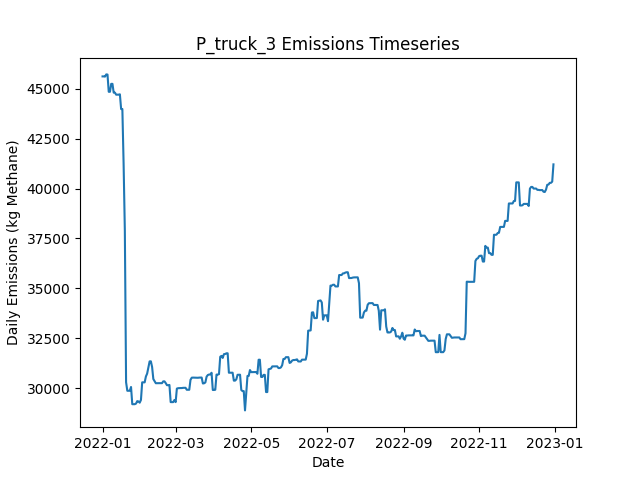

The table this chart was drawn from, first rows:
Date, Daily Emissions (Kg Methane), Daily Mitigable Emissions (Kg Methane), Daily Non-Mitigable Emissions (Kg Methan…, Daily Cost ($), Active Leaks, New Leaks, Leaks Repaired, Leaks Naturally Repaired, Leaks Tagged, Daily Repair Cost ($), Daily Natural Repair Cost ($), truck Deployment Cost ($), truck Sites flagged for Follow-Up, truck Leaks tagged for repair, truck Sites Visited, truck Travel Time (Minutes), truck Survey Time (Minutes), OGI_FU_persitehigh Deployment Cost ($), OGI_FU_persitehigh Sites flagged for Fol…, OGI_FU_persitehigh Leaks tagged for repa…, OGI_FU_persitehigh Sites Visited, OGI_FU_persitehigh Travel Time (Minutes), OGI_FU_persitehigh Survey Time (Minutes)
2022-01-01, 45619, 14290, 31329, 400, 365, 369, 0, 3, 0.00000, 0.00000, 600, 400, 0, , 10, 180, 270, 0.00000, , 0, 0, 0, 0
2022-01-02, 45619, 14290, 31329, 400, 365, 0, 0, 0, 0.00000, 0.00000, 0.00000, 400, 0, , 1, 20, 30, 0.00000, , 0, 0, 0, 0
2022-01-03, 45609, 14281, 31329, 5512, 363, 0, 0, 2, 65, 0.00000, 400, 0.00000, 9, , 0, 0, 0, 5512, , 65, 3, 120, 360
2022-01-04, 45720, 14305, 31415, 5512, 365, 2, 0, 0, 62, 0.00000, 0.00000, 0.00000, 1, , 0, 0, 0, 5512, , 62, 3, 120, 360
2022-01-05, 45712, 14297, 31415, 5512, 365, 3, 0, 2, 52, 0.00000, 400, 0.00000, 0, , 0, 0, 0, 5512, , 52, 3, 120, 360
2022-01-06, 44848, 14297, 30551, 2756, 363, 0, 0, 1, 22, 0.00000, 200, 0.00000, 0, , 0, 0, 0, 2756, , 22, 1, 30, 120
2022-01-07, 44848, 14297, 30551, 0.00000, 363, 0, 0, 0, 0.00000, 0.00000, 0.00000, 0.00000, 0, , 0, 0, 0, 0.00000, , 0, 0, 0, 0
2022-01-08, 45246, 14297, 30948, 0.00000, 367, 4, 0, 0, 0.00000, 0.00000, 0.00000, 0.00000, 0, , 0, 0, 0, 0.00000, , 0, 0, 0, 0
2022-01-09, 45246, 14297, 30948, 0.00000, 368, 1, 0, 0, 0.00000, 0.00000, 0.00000, 0.00000, 0, , 0, 0, 0, 0.00000, , 0, 0, 0, 0
2022-01-10, 44805, 14323, 30482, 0.00000, 370, 3, 0, 0, 0.00000, 0.00000, 0.00000, 0.00000, 0, , 0, 0, 0, 0.00000, , 0, 0, 0, 0
2022-01-11, 44805, 14323, 30482, 0.00000, 370, 0, 0, 0, 0.00000, 0.00000, 0.00000, 0.00000, 0, , 0, 0, 0, 0.00000, , 0, 0, 0, 0
2022-01-12, 44703, 14325, 30378, 0.00000, 370, 1, 0, 0, 0.00000, 0.00000, 0.00000, 0.00000, 0, , 0, 0, 0, 0.00000, , 0, 0, 0, 0
2022-01-13, 44705, 14327, 30378, 0.00000, 371, 1, 0, 0, 0.00000, 0.00000, 0.00000, 0.00000, 0, , 0, 0, 0, 0.00000, , 0, 0, 0, 0
2022-01-14, 44705, 14327, 30378, 0.00000, 371, 0, 0, 0, 0.00000, 0.00000, 0.00000, 0.00000, 0, , 0, 0, 0, 0.00000, , 0, 0, 0, 0
2022-01-15, 44722, 14343, 30378, 0.00000, 374, 3, 0, 0, 0.00000, 0.00000, 0.00000, 0.00000, 0, , 0, 0, 0, 0.00000, , 0, 0, 0, 0
2022-01-16, 43984, 14469, 29514, 0.00000, 374, 2, 0, 1, 0.00000, 0.00000, 200, 0.00000, 0, , 0, 0, 0, 0.00000, , 0, 0, 0, 0
2022-01-17, 43984, 14469, 29514, 0.00000, 374, 0, 0, 0, 0.00000, 0.00000, 0.00000, 0.00000, 0, , 0, 0, 0, 0.00000, , 0, 0, 0, 0
2022-01-18, 41247, 11733, 29514, 10400, 323, 1, 52, 0, 0.00000, 10400, 0.00000, 0.00000, 0, , 0, 0, 0, 0.00000, , 0, 0, 0, 0
2022-01-19, 37886, 8372, 29514, 10600, 270, 0, 53, 0, 0.00000, 10600, 0.00000, 0.00000, 0, , 0, 0, 0, 0.00000, , 0, 0, 0, 0
2022-01-20, 30289, 774.9, 29514, 8800, 226, 1, 44, 1, 0.00000, 8800, 200, 0.00000, 0, , 0, 0, 0, 0.00000, , 0, 0, 0, 0
2022-01-21, 29863, 452.1, 29411, 4600, 203, 1, 23, 0, 0.00000, 4600, 0.00000, 0.00000, 0, , 0, 0, 0, 0.00000, , 0, 0, 0, 0
2022-01-22, 29863, 452.1, 29411, 0.00000, 203, 0, 0, 0, 0.00000, 0.00000, 0.00000, 0.00000, 0, , 0, 0, 0, 0.00000, , 0, 0, 0, 0
2022-01-23, 29863, 452.1, 29411, 0.00000, 204, 1, 0, 0, 0.00000, 0.00000, 0.00000, 0.00000, 0, , 0, 0, 0, 0.00000, , 0, 0, 0, 0
2022-01-24, 30053, 452.1, 29601, 0.00000, 206, 2, 0, 0, 0.00000, 0.00000, 0.00000, 0.00000, 0, , 0, 0, 0, 0.00000, , 0, 0, 0, 0
2022-01-25, 29190, 453.1, 28737, 0.00000, 206, 1, 0, 0, 0.00000, 0.00000, 0.00000, 0.00000, 0, , 0, 0, 0, 0.00000, , 0, 0, 0, 0
2022-01-26, 29190, 453.1, 28737, 0.00000, 205, 0, 0, 1, 0.00000, 0.00000, 200, 0.00000, 0, , 0, 0, 0, 0.00000, , 0, 0, 0, 0
2022-01-27, 29190, 453.1, 28737, 0.00000, 205, 0, 0, 0, 0.00000, 0.00000, 0.00000, 0.00000, 0, , 0, 0, 0, 0.00000, , 0, 0, 0, 0
2022-01-28, 29219, 482.7, 28737, 0.00000, 205, 1, 0, 1, 0.00000, 0.00000, 200, 0.00000, 0, , 0, 0, 0, 0.00000, , 0, 0, 0, 0
2022-01-29, 29344, 607, 28737, 0.00000, 206, 1, 0, 0, 0.00000, 0.00000, 0.00000, 0.00000, 0, , 0, 0, 0, 0.00000, , 0, 0, 0, 0
2022-01-30, 29326, 607, 28719, 0.00000, 206, 1, 0, 0, 0.00000, 0.00000, 0.00000, 0.00000, 0, , 0, 0, 0, 0.00000, , 0, 0, 0, 0
2022-01-31, 29266, 632.6, 28633, 0.00000, 207, 2, 0, 0, 0.00000, 0.00000, 0.00000, 0.00000, 0, , 0, 0, 0, 0.00000, , 0, 0, 0, 0
2022-02-01, 29403, 769.9, 28633, 0.00000, 210, 3, 0, 0, 0.00000, 0.00000, 0.00000, 0.00000, 0, , 0, 0, 0, 0.00000, , 0, 0, 0, 0
2022-02-02, 30285, 788.3, 29497, 0.00000, 212, 2, 0, 0, 0.00000, 0.00000, 0.00000, 0.00000, 0, , 0, 0, 0, 0.00000, , 0, 0, 0, 0
2022-02-03, 30285, 788, 29497, 0.00000, 211, 0, 0, 1, 0.00000, 0.00000, 200, 0.00000, 0, , 0, 0, 0, 0.00000, , 0, 0, 0, 0
2022-02-04, 30285, 788, 29497, 0.00000, 211, 0, 0, 0, 0.00000, 0.00000, 0.00000, 0.00000, 0, , 0, 0, 0, 0.00000, , 0, 0, 0, 0
2022-02-05, 30578, 787.6, 29791, 0.00000, 210, 1, 0, 2, 0.00000, 0.00000, 400, 0.00000, 0, , 0, 0, 0, 0.00000, , 0, 0, 0, 0
2022-02-06, 30723, 932.2, 29791, 0.00000, 211, 2, 0, 1, 0.00000, 0.00000, 200, 0.00000, 0, , 0, 0, 0, 0.00000, , 0, 0, 0, 0
2022-02-07, 31018, 933.1, 30084, 0.00000, 213, 2, 0, 0, 0.00000, 0.00000, 0.00000, 0.00000, 0, , 0, 0, 0, 0.00000, , 0, 0, 0, 0
2022-02-08, 31335, 956.5, 30378, 0.00000, 216, 3, 0, 0, 0.00000, 0.00000, 0.00000, 0.00000, 0, , 0, 0, 0, 0.00000, , 0, 0, 0, 0
2022-02-09, 31339, 960.7, 30378, 0.00000, 219, 3, 0, 0, 0.00000, 0.00000, 0.00000, 0.00000, 0, , 0, 0, 0, 0.00000, , 0, 0, 0, 0
2022-02-10, 31057, 972.1, 30084, 0.00000, 219, 1, 0, 0, 0.00000, 0.00000, 0.00000, 0.00000, 0, , 0, 0, 0, 0.00000, , 0, 0, 0, 0
2022-02-11, 30450, 1040, 29411, 0.00000, 222, 4, 0, 0, 0.00000, 0.00000, 0.00000, 0.00000, 0, , 0, 0, 0, 0.00000, , 0, 0, 0, 0
2022-02-12, 30345, 1038, 29307, 0.00000, 220, 0, 0, 1, 0.00000, 0.00000, 200, 0.00000, 0, , 0, 0, 0, 0.00000, , 0, 0, 0, 0
2022-02-13, 30241, 1038, 29203, 0.00000, 219, 0, 0, 0, 0.00000, 0.00000, 0.00000, 0.00000, 0, , 0, 0, 0, 0.00000, , 0, 0, 0, 0
2022-02-14, 30244, 1041, 29203, 0.00000, 220, 1, 0, 0, 0.00000, 0.00000, 0.00000, 0.00000, 0, , 0, 0, 0, 0.00000, , 0, 0, 0, 0
2022-02-15, 30244, 1041, 29203, 0.00000, 220, 0, 0, 0, 0.00000, 0.00000, 0.00000, 0.00000, 0, , 0, 0, 0, 0.00000, , 0, 0, 0, 0
2022-02-16, 30244, 1041, 29203, 0.00000, 221, 1, 0, 0, 0.00000, 0.00000, 0.00000, 0.00000, 0, , 0, 0, 0, 0.00000, , 0, 0, 0, 0
2022-02-17, 30244, 1041, 29203, 0.00000, 221, 0, 0, 0, 0.00000, 0.00000, 0.00000, 0.00000, 0, , 0, 0, 0, 0.00000, , 0, 0, 0, 0
2022-02-18, 30244, 1041, 29203, 0.00000, 221, 0, 0, 0, 0.00000, 0.00000, 0.00000, 0.00000, 0, , 0, 0, 0, 0.00000, , 0, 0, 0, 0
2022-02-19, 30333, 1130, 29203, 0.00000, 224, 3, 0, 0, 0.00000, 0.00000, 0.00000, 0.00000, 0, , 0, 0, 0, 0.00000, , 0, 0, 0, 0
2022-02-20, 30333, 1130, 29203, 0.00000, 224, 0, 0, 0, 0.00000, 0.00000, 0.00000, 0.00000, 0, , 0, 0, 0, 0.00000, , 0, 0, 0, 0
2022-02-21, 30247, 1130, 29117, 0.00000, 224, 1, 0, 0, 0.00000, 0.00000, 0.00000, 0.00000, 0, , 0, 0, 0, 0.00000, , 0, 0, 0, 0
2022-02-22, 30143, 1130, 29013, 0.00000, 222, 0, 0, 1, 0.00000, 0.00000, 200, 0.00000, 0, , 0, 0, 0, 0.00000, , 0, 0, 0, 0
2022-02-23, 30143, 1130, 29013, 0.00000, 222, 0, 0, 0, 0.00000, 0.00000, 0.00000, 0.00000, 0, , 0, 0, 0, 0.00000, , 0, 0, 0, 0
2022-02-24, 30154, 1141, 29013, 0.00000, 223, 1, 0, 0, 0.00000, 0.00000, 0.00000, 0.00000, 0, , 0, 0, 0, 0.00000, , 0, 0, 0, 0
2022-02-25, 29294, 1145, 28149, 0.00000, 223, 1, 0, 0, 0.00000, 0.00000, 0.00000, 0.00000, 0, , 0, 0, 0, 0.00000, , 0, 0, 0, 0
2022-02-26, 29294, 1145, 28149, 0.00000, 223, 0, 0, 0, 0.00000, 0.00000, 0.00000, 0.00000, 0, , 0, 0, 0, 0.00000, , 0, 0, 0, 0
2022-02-27, 29294, 1145, 28149, 0.00000, 223, 0, 0, 0, 0.00000, 0.00000, 0.00000, 0.00000, 0, , 0, 0, 0, 0.00000, , 0, 0, 0, 0
2022-02-28, 29398, 1145, 28253, 0.00000, 225, 2, 0, 0, 0.00000, 0.00000, 0.00000, 0.00000, 0, , 0, 0, 0, 0.00000, , 0, 0, 0, 0
2022-03-01, 29294, 1145, 28149, 0.00000, 224, 0, 0, 0, 0.00000, 0.00000, 0.00000, 0.00000, 0, , 0, 0, 0, 0.00000, , 0, 0, 0, 0
... 305 more rows
